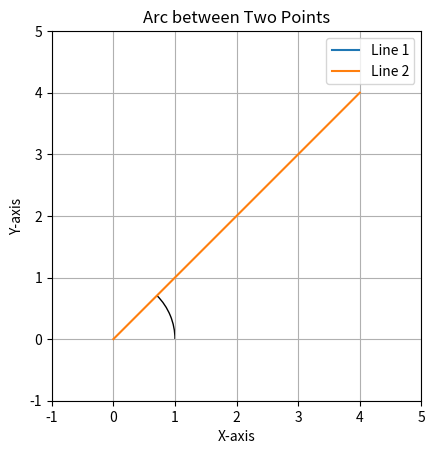

The matplotlib source for this figure:
import matplotlib.pyplot as plt
from matplotlib.patches import Arc
import numpy as np

# Define the two points and angle
point1 = (0, 0)
point2 = (4, 4)
angle_degrees = 45

# Plot the two lines
plt.plot([0, point1[0]], [0, point1[1]], label='Line 1')
plt.plot([0, point2[0]], [0, point2[1]], label='Line 2')

# Calculate the radius of the arc
radius = 1  # Adjust this value to change the radius of the arc

# Calculate the angle in radians
angle_radians = np.deg2rad(angle_degrees)

# Create the arc
arc = Arc((0, 0), radius * 2, radius * 2, angle=0, theta1=0, theta2=angle_degrees)

# Add the arc to the plot
plt.gca().add_patch(arc)

# Set equal aspect ratio for better visualization
plt.gca().set_aspect('equal', adjustable='box')

# Set limits for better visualization
plt.xlim(-1, max(point1[0], point2[0]) + 1)
plt.ylim(-1, max(point1[1], point2[1]) + 1)

# Add legend
plt.legend()

# Show plot
plt.xlabel('X-axis')
plt.ylabel('Y-axis')
plt.title('Arc between Two Points')
plt.grid(True)
plt.show()
